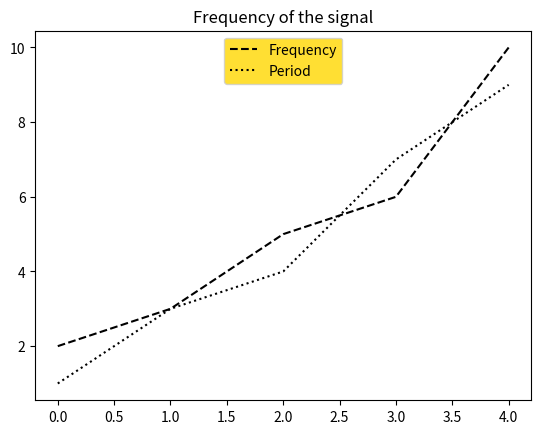

Write Python code to recreate this figure.
import matplotlib.pyplot as plt
import numpy as np

a = np.arange(5)
b = [2,3,5,6,10]
c = [1,3,4,7,9]


fig = plt.figure()
ax = plt.subplot()
ax.plot(a,b,"k--",label = "Frequency")
ax.plot(a,c,"k:",label = "Period")

legend =ax.legend(loc="upper center")

legend.get_frame().set_facecolor("gold")

plt.title("Frequency of the signal")

plt.show()